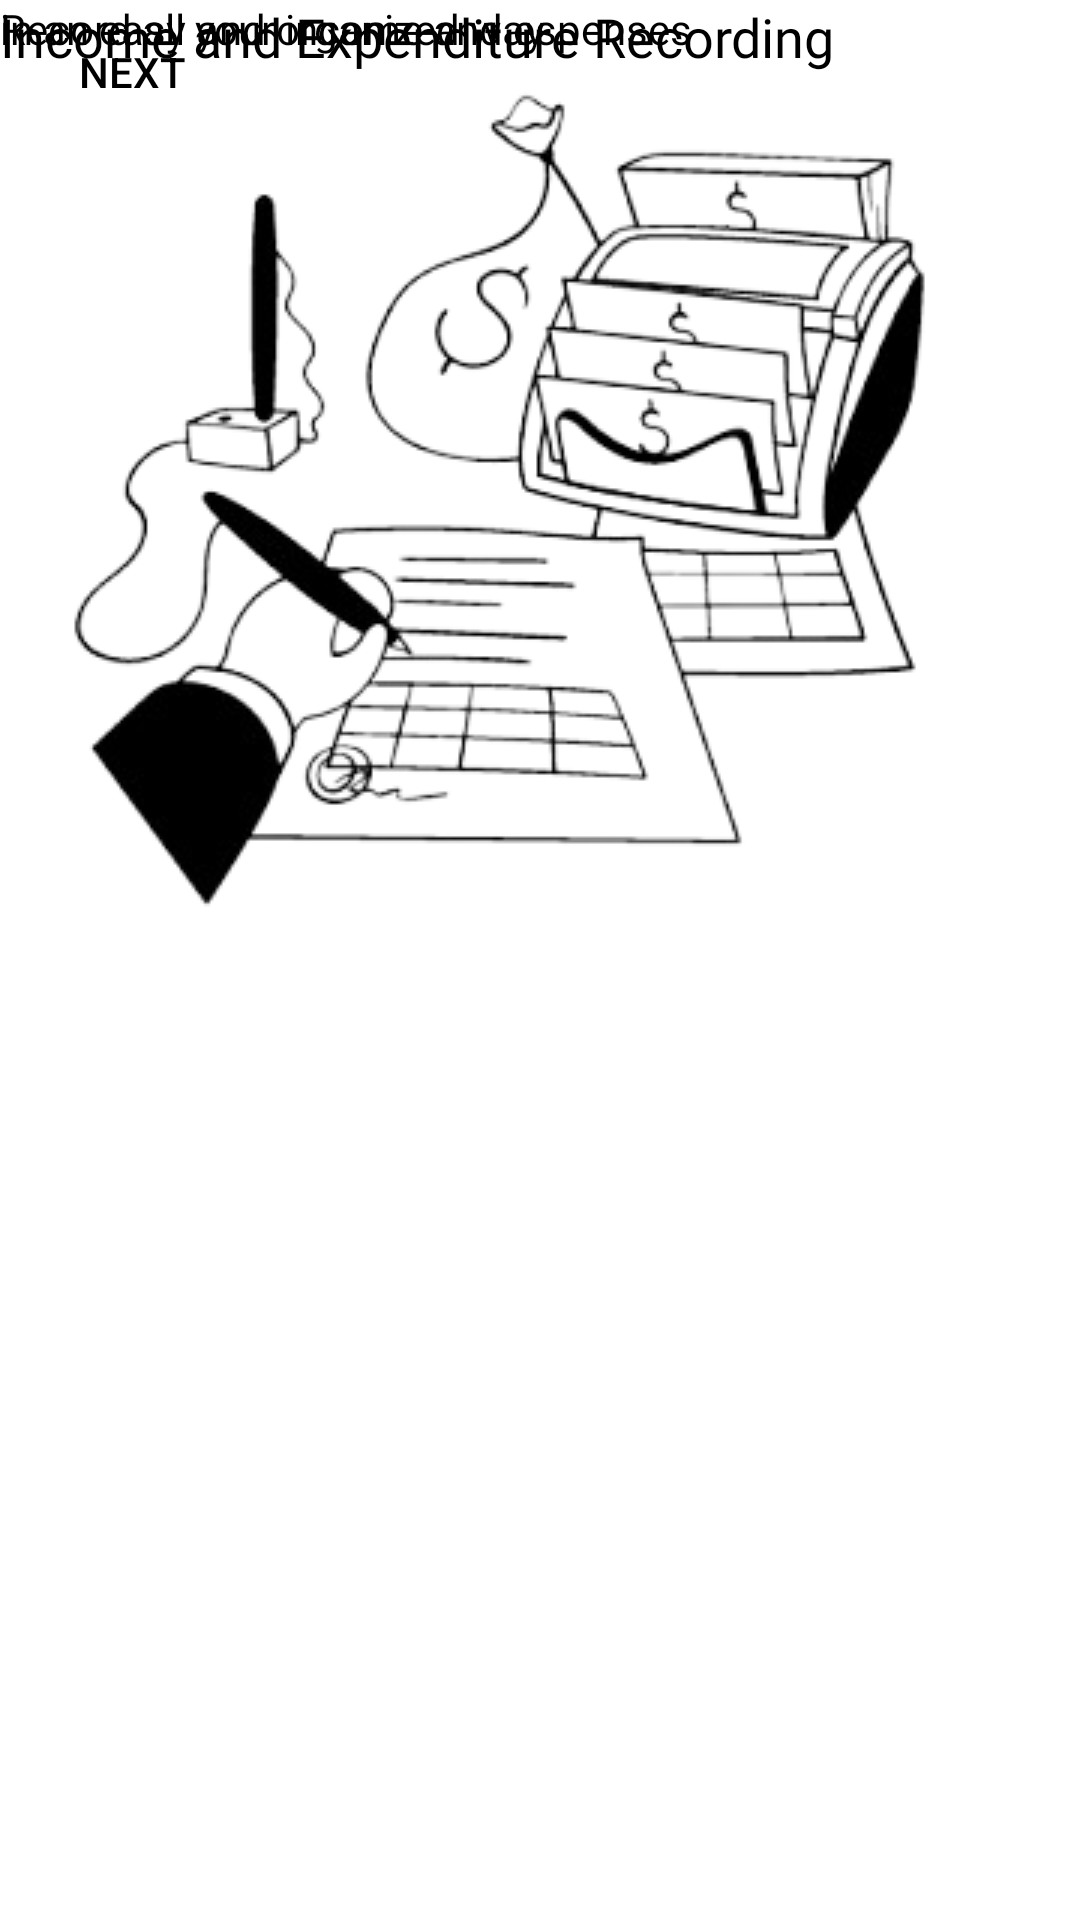

Write the Android layout XML for this screen, with the resource values it uses.
<!-- AndroidManifest.xml: application theme Theme.FeeSight -->
<!-- res/layout/activity_welcome1.xml -->
<?xml version="1.0" encoding="utf-8"?>
<androidx.constraintlayout.widget.ConstraintLayout xmlns:android="http://schemas.android.com/apk/res/android"
    xmlns:app="http://schemas.android.com/apk/res-auto"
    xmlns:tools="http://schemas.android.com/tools"
    android:layout_width="match_parent"
    android:layout_height="match_parent">

    <ImageView
        android:id="@+id/imageView"
        android:layout_width="wrap_content"
        android:layout_height="wrap_content"
        app:srcCompat="@drawable/bankarr"
        tools:layout_editor_absoluteX="39dp"
        tools:layout_editor_absoluteY="100dp" />

    <TextView
        android:id="@+id/textView"
        android:layout_width="334dp"
        android:layout_height="43dp"
        android:fontFamily="@font/poppinsbold"
        android:text="Income and Expenditure Recording"
        android:textColor="@color/black"
        android:textSize="18sp"
        tools:layout_editor_absoluteX="38dp"
        tools:layout_editor_absoluteY="433dp" />

    <TextView
        android:id="@+id/textView2"
        android:layout_width="272dp"
        android:layout_height="24dp"
        android:fontFamily="@font/poppinsregular"
        android:text="Record all your income and espenses"
        android:textColor="@color/black"
        tools:layout_editor_absoluteX="69dp"
        tools:layout_editor_absoluteY="476dp" />


    <TextView
        android:id="@+id/textView3"
        android:layout_width="wrap_content"
        android:layout_height="wrap_content"
        android:fontFamily="@font/poppinsregular"
        android:text="in an easy and organized way"
        android:textColor="@color/black"
        tools:layout_editor_absoluteX="99dp"
        tools:layout_editor_absoluteY="500dp" />

    <Button
        android:id="@+id/button"
        android:layout_width="wrap_content"
        android:layout_height="wrap_content"
        android:background="@drawable/button_shape"
        android:text="Next"
        tools:layout_editor_absoluteX="273dp"
        tools:layout_editor_absoluteY="594dp" />

</androidx.constraintlayout.widget.ConstraintLayout>
<!-- resources referenced by this layout -->
<resources>
  <color name="black">#FF000000</color>
  <!-- drawable bankarr: png bitmap (drawable, 67767 bytes) -->
  <style name="Theme.FeeSight" parent="Base.Theme.FeeSight" />
  <style name="Base.Theme.FeeSight" parent="Theme.MaterialComponents.DayNight">
          
          <item name="colorPrimary">@color/green</item>
          <item name="android:textColor">@color/black</item>
          
          <item name="toolbarStyle">@style/Theme.Custom.Toolbar</item>
          <item name="android:statusBarColor">@color/green</item>
          <item name="android:iconTint">@color/white</item>
  
  
      </style>
  <color name="green">#4CAF50</color>
  <style name="Theme.Custom.Toolbar" parent="Widget.Material3.Toolbar">
          <item name="android:background">@color/white</item>
      </style>
  <color name="white">#FFFFFFFF</color>
</resources>
